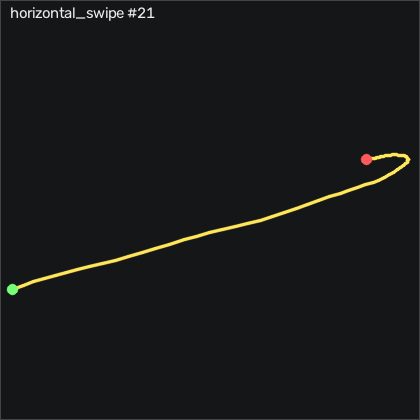

The file beside this chart, header and first rows:
t_s, ax, ay, az, gx, gy, gz, seq
0.00000, -0.947, 0.21, -0.279, 170.6, -58.53, -32.06, 19313
0.00900, -0.921, 0.243, -0.265, 170.1, -56.7, -21, 19314
0.01900, -0.898, 0.253, -0.272, 168.5, -53.87, -12.25, 19315
0.02900, -0.893, 0.229, -0.273, 167.3, -49.81, -7.034, 19316
0.03900, -0.925, 0.169, -0.267, 167.8, -45.3, -5.57, 19317
0.04900, -0.988, 0.123, -0.262, 172.3, -41.73, -7.156, 19318
0.05900, -1.039, 0.121, -0.273, 180.5, -41.92, -11.03, 19319
0.06900, -1.047, 0.171, -0.288, 190.1, -46.7, -16.91, 19320
0.07900, -0.997, 0.257, -0.313, 198.7, -53.78, -24.62, 19321
0.08900, -0.953, 0.326, -0.332, 204.1, -58.81, -33.71, 19322
0.09900, -0.952, 0.367, -0.34, 206.3, -60.09, -39.08, 19323
0.109, -0.977, 0.405, -0.343, 207.7, -59.54, -37.8, 19324
0.119, -0.959, 0.465, -0.343, 208.1, -60.51, -31.97, 19325
0.13, -0.886, 0.546, -0.329, 206.7, -61.34, -25.48, 19326
0.139, -0.825, 0.563, -0.326, 202.7, -59.05, -22.43, 19327
0.149, -0.822, 0.554, -0.312, 198.7, -53.53, -21.45, 19328
0.159, -0.881, 0.557, -0.302, 196.4, -47.25, -22.16, 19329
0.169, -0.943, 0.589, -0.295, 195.1, -44.39, -24.08, 19330
0.179, -0.986, 0.632, -0.291, 193.1, -46.46, -27.95, 19331
0.189, -1.011, 0.635, -0.271, 189.4, -51.37, -33.44, 19332
0.199, -1.002, 0.636, -0.257, 186.1, -57.28, -36.33, 19333
0.209, -0.938, 0.673, -0.25, 183, -62.34, -34.96, 19334
0.219, -0.875, 0.724, -0.235, 179.2, -63.68, -31.09, 19335
0.229, -0.831, 0.795, -0.226, 174.1, -61.7, -27.58, 19336
0.239, -0.801, 0.846, -0.206, 166.9, -58.5, -26.09, 19337
0.249, -0.779, 0.877, -0.184, 158.4, -55.03, -26.76, 19338
0.26, -0.753, 0.894, -0.164, 149.8, -51.58, -28.44, 19339
0.269, -0.734, 0.925, -0.147, 141.9, -47.34, -28.65, 19340
0.279, -0.734, 0.997, -0.137, 133.5, -42.77, -28.16, 19341
0.289, -0.771, 1.045, -0.121, 122.1, -38.81, -29.23, 19342
0.3, -0.842, 1.009, -0.09700, 107.7, -36.18, -30.81, 19343
0.309, -0.881, 0.951, -0.07500, 94.02, -36.61, -29.38, 19344
0.319, -0.841, 0.913, -0.04500, 82.89, -39.2, -24.78, 19345
0.329, -0.77, 0.89, -0.02400, 74.11, -40.64, -20.45, 19346
0.339, -0.717, 0.909, -0.01300, 67.13, -39.39, -19.78, 19347
0.349, -0.701, 0.927, -0.00300, 60.02, -36.7, -22.95, 19348
0.359, -0.707, 0.943, 0.00800, 52.43, -33.68, -27.37, 19349
0.369, -0.695, 0.963, 0.01000, 44.05, -31.37, -30.23, 19350
0.379, -0.695, 0.975, 0.02500, 33.65, -28.84, -31.45, 19351
0.389, -0.717, 0.903, 0.04100, 21.12, -25.64, -31.85, 19352
0.399, -0.747, 0.822, 0.05100, 9.78, -22.56, -28.68, 19353
0.409, -0.765, 0.744, 0.06200, 0.3904, -20.21, -22.25, 19354
0.419, -0.741, 0.68, 0.07700, -6.592, -18.59, -15.05, 19355
0.43, -0.697, 0.629, 0.07700, -11.68, -16.31, -9.93, 19356
0.439, -0.697, 0.597, 0.07600, -15.46, -11.7, -7.217, 19357
0.449, -0.733, 0.582, 0.07800, -19.24, -6.978, -6.485, 19358
0.459, -0.782, 0.537, 0.07400, -23.91, -3.746, -6.973, 19359
0.47, -0.824, 0.464, 0.07600, -29.15, -2.649, -6.637, 19360
0.479, -0.832, 0.387, 0.08100, -32.75, -2.801, -4.778, 19361
0.489, -0.822, 0.334, 0.08200, -34.24, -2.466, -1.485, 19362
0.499, -0.815, 0.297, 0.08800, -34.03, -0.9716, 1.442, 19363
0.509, -0.828, 0.278, 0.07900, -33.15, 1.223, 3.546, 19364
0.519, -0.847, 0.26, 0.07300, -32.75, 3.388, 4.613, 19365
0.529, -0.872, 0.222, 0.06700, -32.78, 4.729, 5.375, 19366
0.539, -0.896, 0.19, 0.07300, -32.02, 5.309, 6.351, 19367
0.549, -0.888, 0.159, 0.06700, -30.22, 5.4, 7.357, 19368
0.559, -0.892, 0.133, 0.07500, -27.6, 5.918, 6.991, 19369
0.569, -0.916, 0.125, 0.07300, -23.82, 6.376, 4.643, 19370
0.579, -0.934, 0.147, 0.06700, -19.58, 5.735, 2.052, 19371
0.589, -0.936, 0.175, 0.05300, -16.13, 4.302, 0.3751, 19372
... 12 more rows
